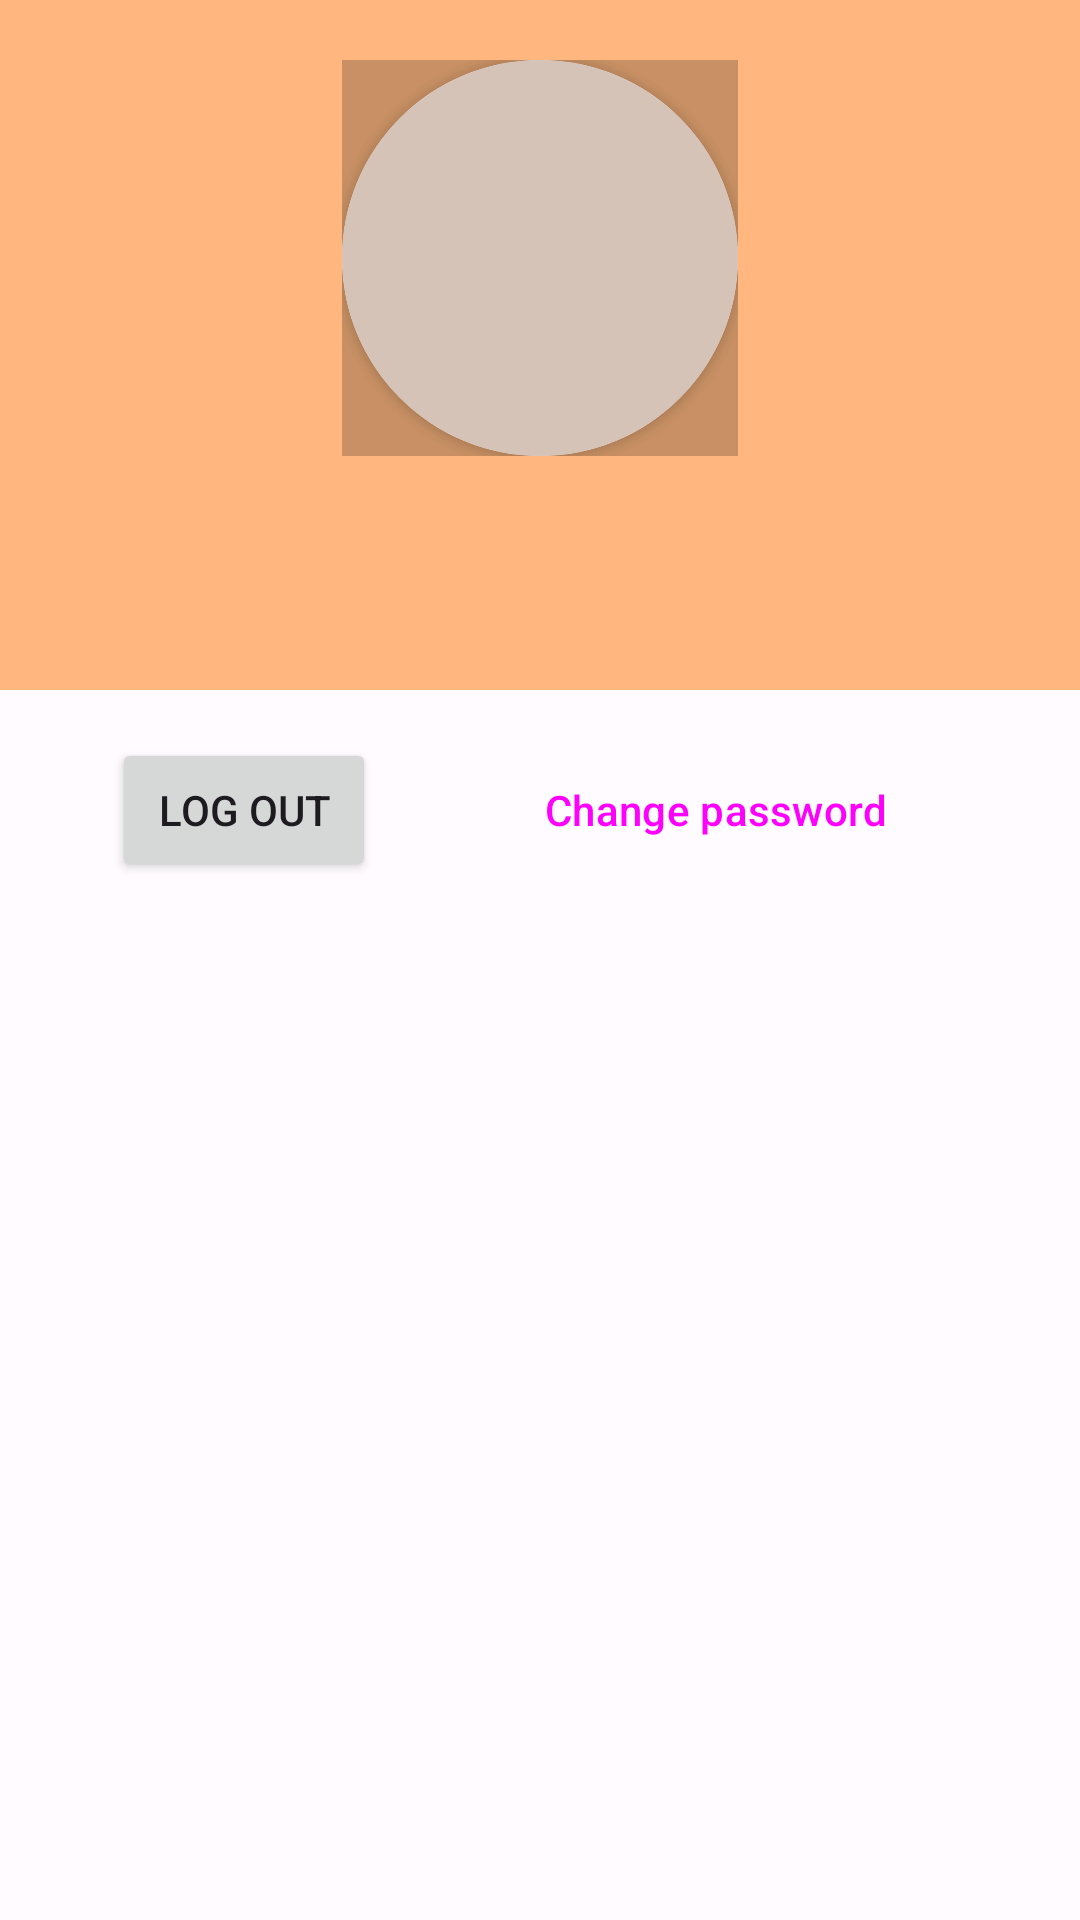

The Android layout XML behind this screen, and the referenced resources:
<!-- AndroidManifest.xml: application theme Theme.BookingAppTeam9 -->
<!-- res/layout/fragment_admin_profile.xml -->
<?xml version="1.0" encoding="utf-8"?>
<androidx.constraintlayout.widget.ConstraintLayout xmlns:android="http://schemas.android.com/apk/res/android"
    xmlns:tools="http://schemas.android.com/tools"
    android:layout_width="match_parent"
    android:layout_height="match_parent"
    xmlns:app="http://schemas.android.com/apk/res-auto"

    tools:context=".fragments.AdminProfileFragment">


    <RelativeLayout
        android:id="@+id/topView"
        android:layout_width="match_parent"
        android:layout_height="wrap_content"
        android:background="@color/md_theme_light_inversePrimary"
        android:paddingBottom="20dp">

        <RelativeLayout
            android:id="@+id/imgUser"
            android:layout_width="wrap_content"
            android:layout_height="wrap_content"
            android:layout_centerHorizontal="true"
            android:layout_marginTop="20dp"
            android:background="@color/cardview_shadow_start_color">

            <androidx.cardview.widget.CardView
                android:id="@+id/myCardView"
                android:layout_width="132dp"
                android:layout_height="132dp"
                app:cardCornerRadius="80dp"
                android:layout_centerHorizontal="true"
                android:layout_centerVertical="true"
                >

                <ImageView
                    android:id="@+id/roundedimage"
                    android:layout_width="match_parent"
                    android:layout_height="match_parent"
                    android:adjustViewBounds="true"
                    android:background="@color/md_theme_light_outlineVariant"
                    android:scaleType="centerCrop"
                    android:src="@drawable/person_svgrepo_com" />
            </androidx.cardview.widget.CardView>

            
            
            
            
            
            
            
            
            
            
            

        </RelativeLayout>

        <TextView
            android:id="@+id/admin_name"
            android:layout_width="wrap_content"
            android:layout_height="wrap_content"
            android:layout_below="@+id/imgUser"
            android:layout_centerHorizontal="true"
            android:layout_marginTop="15sp"
            android:fontFamily="sans-serif-light"

            android:textSize="32sp" />


    </RelativeLayout>

    <Button
        android:id="@+id/logoutButtonAdmin"
        android:layout_width="wrap_content"
        android:layout_height="wrap_content"
        android:layout_marginTop="16dp"
        android:text="@string/log_out"
        app:layout_constraintEnd_toStartOf="@+id/changePasswordButtonAdmin"
        app:layout_constraintHorizontal_bias="0.534"
        app:layout_constraintStart_toStartOf="parent"
        app:layout_constraintTop_toBottomOf="@+id/topView" />

    <Button
        android:id="@+id/changePasswordButtonAdmin"
        style="@style/Widget.Material3.Button.OutlinedButton"
        android:layout_width="wrap_content"
        android:layout_height="wrap_content"
        android:layout_marginTop="16dp"
        android:layout_marginEnd="40dp"
        android:text="Change password"
        app:layout_constraintEnd_toEndOf="parent"
        app:layout_constraintTop_toBottomOf="@+id/topView" />


</androidx.constraintlayout.widget.ConstraintLayout>
<!-- resources referenced by this layout -->
<resources>
  <color name="md_theme_light_inversePrimary">#FFB77F</color>
  <color name="md_theme_light_outlineVariant">#D6C3B7</color>
  <string name="log_out">Log Out</string>
  <style name="Theme.BookingAppTeam9" parent="Theme.Material3.Light.NoActionBar">
          <item name="colorPrimary">@color/md_theme_light_primary</item>
          <item name="colorOnPrimary">@color/md_theme_light_onPrimary</item>
          <item name="colorPrimaryContainer">@color/md_theme_light_primaryContainer</item>
          <item name="colorOnPrimaryContainer">@color/md_theme_light_onPrimaryContainer</item>
          <item name="colorSecondary">@color/md_theme_light_secondary</item>
          <item name="colorOnSecondary">@color/md_theme_light_onSecondary</item>
          <item name="colorSecondaryContainer">@color/md_theme_light_secondaryContainer</item>
          <item name="colorOnSecondaryContainer">@color/md_theme_light_onSecondaryContainer</item>
          <item name="colorTertiary">@color/md_theme_light_tertiary</item>
          <item name="colorTertiaryContainer">@color/md_theme_light_tertiaryContainer</item>
          <item name="colorOnTertiaryContainer">@color/md_theme_light_onTertiaryContainer</item>
          <item name="colorError">@color/md_theme_light_error</item>
          <item name="colorErrorContainer">@color/md_theme_light_errorContainer</item>
          <item name="colorOnError">@color/md_theme_light_onError</item>
          <item name="colorOnErrorContainer">@color/md_theme_light_onErrorContainer</item>
          <item name="android:colorBackground">@color/md_theme_light_background</item>
          <item name="colorOnBackground">@color/md_theme_light_onBackground</item>
          <item name="colorSurface">@color/md_theme_light_surface</item>
          <item name="colorOnSurface">@color/md_theme_light_onSurface</item>
          <item name="colorSurfaceVariant">@color/md_theme_light_surfaceVariant</item>
          <item name="colorOnSurfaceVariant">@color/md_theme_light_onSurfaceVariant</item>
          <item name="colorOutline">@color/md_theme_light_outline</item>
          <item name="colorOnSurfaceInverse">@color/md_theme_light_inverseOnSurface</item>
          <item name="colorSurfaceInverse">@color/md_theme_light_inverseSurface</item>
          <item name="colorPrimaryInverse">@color/md_theme_light_inversePrimary</item>
          <item name="backgroundColor">@color/md_theme_light_background</item>
          <item name="cardBackgroundColor">#27FFF3E0</item>
          <item name="colorOnTertiary">#FFF3E0</item>
  
      </style>
  <color name="md_theme_light_primary">#924C00</color>
  <color name="md_theme_light_onPrimary">#FFFFFF</color>
  <color name="md_theme_light_primaryContainer">#FFDCC4</color>
  <color name="md_theme_light_onPrimaryContainer">#2F1500</color>
  <color name="md_theme_light_secondary">#895100</color>
  <color name="md_theme_light_onSecondary">#FFFFFF</color>
  <color name="md_theme_light_secondaryContainer">#FFDCBC</color>
  <color name="md_theme_light_onSecondaryContainer">#2C1700</color>
  <color name="md_theme_light_tertiary">#5C6300</color>
  <color name="md_theme_light_tertiaryContainer">#E0EB76</color>
  <color name="md_theme_light_onTertiaryContainer">#1A1D00</color>
  <color name="md_theme_light_error">#BA1A1A</color>
  <color name="md_theme_light_errorContainer">#FFDAD6</color>
  <color name="md_theme_light_onError">#FFFFFF</color>
  <color name="md_theme_light_onErrorContainer">#410002</color>
  <color name="md_theme_light_background">#FFFBFF</color>
  <color name="md_theme_light_onBackground">#201A17</color>
  <color name="md_theme_light_surface">#FFFBFF</color>
  <color name="md_theme_light_onSurface">#201A17</color>
  <color name="md_theme_light_surfaceVariant">#F3DFD2</color>
  <color name="md_theme_light_onSurfaceVariant">#51443B</color>
  <color name="md_theme_light_outline">#84746A</color>
  <color name="md_theme_light_inverseOnSurface">#FAEEE8</color>
  <color name="md_theme_light_inverseSurface">#352F2B</color>
</resources>
